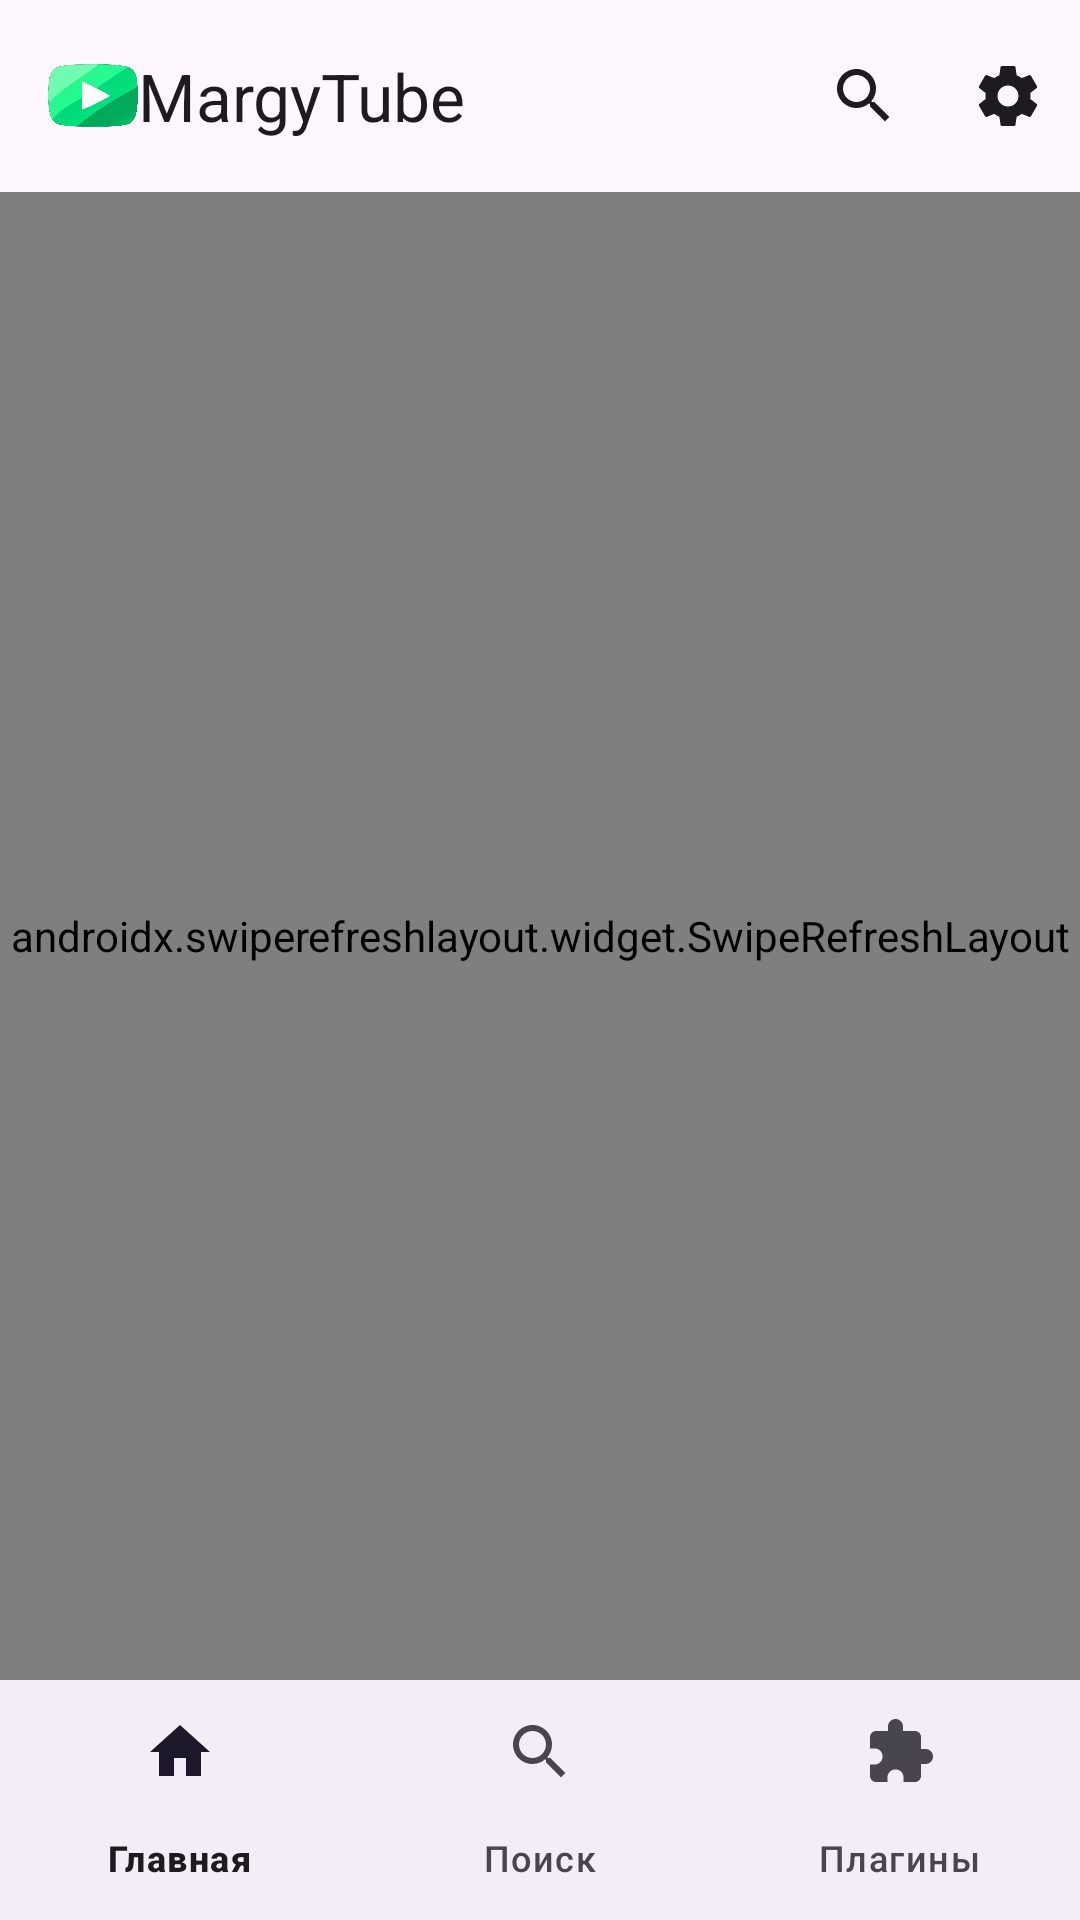

Write the Android layout XML for this screen, with the resource values it uses.
<!-- AndroidManifest.xml: activity theme Theme.MargyTube -->
<!-- res/layout/activity_main.xml -->
<?xml version="1.0" encoding="utf-8"?>
<LinearLayout xmlns:android="http://schemas.android.com/apk/res/android"
    xmlns:app="http://schemas.android.com/apk/res-auto"
    android:id="@+id/root"
    android:layout_width="match_parent"
    android:layout_height="match_parent"
    android:background="?attr/colorSurface"
    android:orientation="vertical">

    <com.google.android.material.appbar.AppBarLayout
        android:id="@+id/appbar"
        android:layout_width="match_parent"
        android:layout_height="wrap_content"
        android:background="?attr/colorSurface"
        app:elevation="0dp">

        <com.google.android.material.appbar.MaterialToolbar
            android:id="@+id/toolbar"
            style="@style/Widget.Material3.Toolbar"
            android:layout_width="match_parent"
            android:layout_height="?attr/actionBarSize"
            app:logo="@drawable/logo_toolbar"
            app:menu="@menu/toolbar_main"
            app:title="@string/app_name"
            app:navigationIconTint="?attr/colorOnSurface" />
    </com.google.android.material.appbar.AppBarLayout>

    <FrameLayout
        android:layout_width="match_parent"
        android:layout_height="0dp"
        android:layout_weight="1">

        <include
            android:id="@+id/viewHome"
            layout="@layout/view_home"
            android:layout_width="match_parent"
            android:layout_height="match_parent" />

        <include
            android:id="@+id/viewSearch"
            layout="@layout/view_search"
            android:layout_width="match_parent"
            android:layout_height="match_parent"
            android:visibility="gone" />

        <include
            android:id="@+id/viewPlugins"
            layout="@layout/view_plugins"
            android:layout_width="match_parent"
            android:layout_height="match_parent"
            android:visibility="gone" />
    </FrameLayout>

    <com.google.android.material.bottomnavigation.BottomNavigationView
        android:id="@+id/bottomNav"
        style="@style/Widget.Material3.BottomNavigationView"
        android:layout_width="match_parent"
        android:layout_height="wrap_content"
        app:menu="@menu/main_nav" />
</LinearLayout>
<!-- res/layout/view_home.xml (included above) -->
<?xml version="1.0" encoding="utf-8"?>
<LinearLayout xmlns:android="http://schemas.android.com/apk/res/android"
    xmlns:app="http://schemas.android.com/apk/res-auto"
    android:layout_width="match_parent"
    android:layout_height="match_parent"
    android:orientation="vertical">

    <com.google.android.material.card.MaterialCardView
        android:id="@+id/demoBanner"
        android:layout_width="match_parent"
        android:layout_height="wrap_content"
        android:layout_marginHorizontal="12dp"
        android:layout_marginTop="4dp"
        android:layout_marginBottom="4dp"
        android:visibility="gone"
        app:cardBackgroundColor="?attr/colorPrimaryContainer"
        app:cardCornerRadius="14dp"
        app:cardElevation="0dp">

        <LinearLayout
            android:layout_width="match_parent"
            android:layout_height="wrap_content"
            android:gravity="center_vertical"
            android:orientation="horizontal"
            android:paddingStart="12dp"
            android:paddingEnd="4dp">

            <TextView
                android:layout_width="0dp"
                android:layout_height="wrap_content"
                android:layout_weight="1"
                android:paddingVertical="10dp"
                android:text="@string/sign_in_banner"
                android:textAppearance="?attr/textAppearanceBodySmall"
                android:textColor="?attr/colorOnPrimaryContainer" />

            <com.google.android.material.button.MaterialButton
                android:id="@+id/demoBannerButton"
                style="@style/Widget.Material3.Button.TextButton"
                android:layout_width="wrap_content"
                android:layout_height="wrap_content"
                android:text="@string/sign_in"
                android:textColor="?attr/colorOnPrimaryContainer" />
        </LinearLayout>
    </com.google.android.material.card.MaterialCardView>

    <FrameLayout
        android:layout_width="match_parent"
        android:layout_height="0dp"
        android:layout_weight="1">

        <androidx.swiperefreshlayout.widget.SwipeRefreshLayout
            android:id="@+id/homeRefresh"
            android:layout_width="match_parent"
            android:layout_height="match_parent">

            <androidx.recyclerview.widget.RecyclerView
                android:id="@+id/homeList"
                android:layout_width="match_parent"
                android:layout_height="match_parent"
                android:clipToPadding="false"
                android:paddingTop="4dp"
                android:paddingBottom="12dp" />
        </androidx.swiperefreshlayout.widget.SwipeRefreshLayout>

        <LinearLayout
            android:id="@+id/homeEmpty"
            android:layout_width="match_parent"
            android:layout_height="match_parent"
            android:gravity="center"
            android:orientation="vertical"
            android:padding="32dp"
            android:visibility="gone">

            <ImageView
                android:layout_width="88dp"
                android:layout_height="62dp"
                android:alpha="0.85"
                android:contentDescription="@null"
                android:src="@drawable/ic_logo" />

            <TextView
                android:id="@+id/homeEmptyTitle"
                android:layout_width="wrap_content"
                android:layout_height="wrap_content"
                android:layout_marginTop="16dp"
                android:gravity="center"
                android:text="@string/home_empty"
                android:textAppearance="?attr/textAppearanceTitleMedium"
                android:textColor="?attr/colorOnSurface" />

            <TextView
                android:id="@+id/homeEmptyHint"
                android:layout_width="wrap_content"
                android:layout_height="wrap_content"
                android:layout_marginTop="6dp"
                android:gravity="center"
                android:text="@string/home_empty_hint"
                android:textAppearance="?attr/textAppearanceBodyMedium"
                android:textColor="?attr/colorOnSurfaceVariant" />

            <com.google.android.material.button.MaterialButton
                android:id="@+id/homeRetry"
                style="@style/Widget.Material3.Button.TonalButton"
                android:layout_width="wrap_content"
                android:layout_height="wrap_content"
                android:layout_marginTop="16dp"
                android:text="@string/retry"
                android:visibility="gone" />
        </LinearLayout>
    </FrameLayout>
</LinearLayout>
<!-- res/layout/view_search.xml (included above) -->
<?xml version="1.0" encoding="utf-8"?>
<LinearLayout xmlns:android="http://schemas.android.com/apk/res/android"
    xmlns:app="http://schemas.android.com/apk/res-auto"
    android:layout_width="match_parent"
    android:layout_height="match_parent"
    android:orientation="vertical">

    <LinearLayout
        android:layout_width="match_parent"
        android:layout_height="wrap_content"
        android:orientation="horizontal"
        android:paddingHorizontal="12dp"
        android:paddingTop="6dp"
        android:paddingBottom="4dp">

        <com.google.android.material.textfield.TextInputLayout
            android:id="@+id/searchLayout"
            style="@style/Widget.Material3.TextInputLayout.OutlinedBox.Dense"
            android:layout_width="0dp"
            android:layout_height="wrap_content"
            android:layout_weight="1"
            android:hint="@string/search_hint"
            app:endIconMode="clear_text">

            <com.google.android.material.textfield.TextInputEditText
                android:id="@+id/searchInput"
                android:layout_width="match_parent"
                android:layout_height="wrap_content"
                android:imeOptions="actionSearch"
                android:inputType="text"
                android:maxLines="1" />
        </com.google.android.material.textfield.TextInputLayout>

        <com.google.android.material.button.MaterialButton
            android:id="@+id/searchButton"
            style="@style/Widget.Material3.Button.TonalButton"
            android:layout_width="wrap_content"
            android:layout_height="wrap_content"
            android:layout_marginStart="8dp"
            android:text="@string/search_action" />
    </LinearLayout>

    <TextView
        android:id="@+id/searchDemoHint"
        android:layout_width="match_parent"
        android:layout_height="wrap_content"
        android:paddingHorizontal="16dp"
        android:paddingBottom="6dp"
        android:text="@string/search_note"
        android:textAppearance="?attr/textAppearanceBodySmall"
        android:textColor="?attr/colorOnSurfaceVariant"
        android:visibility="gone" />

    <FrameLayout
        android:layout_width="match_parent"
        android:layout_height="0dp"
        android:layout_weight="1">

        <androidx.swiperefreshlayout.widget.SwipeRefreshLayout
            android:id="@+id/searchRefresh"
            android:layout_width="match_parent"
            android:layout_height="match_parent">

            <androidx.recyclerview.widget.RecyclerView
                android:id="@+id/searchList"
                android:layout_width="match_parent"
                android:layout_height="match_parent"
                android:clipToPadding="false"
                android:paddingBottom="12dp" />
        </androidx.swiperefreshlayout.widget.SwipeRefreshLayout>

        <TextView
            android:id="@+id/searchEmpty"
            android:layout_width="match_parent"
            android:layout_height="wrap_content"
            android:layout_gravity="center"
            android:gravity="center"
            android:padding="32dp"
            android:text="@string/search_start"
            android:textAppearance="?attr/textAppearanceBodyMedium"
            android:textColor="?attr/colorOnSurfaceVariant" />
    </FrameLayout>
</LinearLayout>
<!-- res/layout/view_plugins.xml (included above) -->
<?xml version="1.0" encoding="utf-8"?>
<LinearLayout xmlns:android="http://schemas.android.com/apk/res/android"
    xmlns:app="http://schemas.android.com/apk/res-auto"
    android:layout_width="match_parent"
    android:layout_height="match_parent"
    android:orientation="vertical">

    <LinearLayout
        android:layout_width="match_parent"
        android:layout_height="wrap_content"
        android:orientation="vertical"
        android:paddingHorizontal="16dp"
        android:paddingTop="8dp">

        <TextView
            android:layout_width="match_parent"
            android:layout_height="wrap_content"
            android:text="@string/plugins_title"
            android:textAppearance="?attr/textAppearanceTitleLarge"
            android:textColor="?attr/colorOnSurface" />

        <TextView
            android:layout_width="match_parent"
            android:layout_height="wrap_content"
            android:text="@string/plugins_subtitle"
            android:textAppearance="?attr/textAppearanceBodyMedium"
            android:textColor="?attr/colorOnSurfaceVariant" />

        <LinearLayout
            android:layout_width="match_parent"
            android:layout_height="wrap_content"
            android:layout_marginTop="10dp"
            android:orientation="horizontal">

            <com.google.android.material.button.MaterialButton
                android:id="@+id/importPluginButton"
                style="@style/Widget.Material3.Button.TonalButton"
                android:layout_width="wrap_content"
                android:layout_height="wrap_content"
                android:text="@string/import_plugin"
                app:icon="@drawable/ic_add" />

            <com.google.android.material.button.MaterialButton
                android:id="@+id/examplePluginButton"
                style="@style/Widget.Material3.Button.TextButton"
                android:layout_width="wrap_content"
                android:layout_height="wrap_content"
                android:layout_marginStart="8dp"
                android:text="@string/create_example"
                app:icon="@drawable/ic_extension" />
        </LinearLayout>
    </LinearLayout>

    <com.google.android.material.card.MaterialCardView
        android:layout_width="match_parent"
        android:layout_height="wrap_content"
        android:layout_marginHorizontal="12dp"
        android:layout_marginTop="6dp"
        app:cardBackgroundColor="?attr/colorSurfaceVariant"
        app:cardCornerRadius="12dp"
        app:cardElevation="0dp">

        <TextView
            android:layout_width="match_parent"
            android:layout_height="wrap_content"
            android:padding="10dp"
            android:text="@string/plugin_warning"
            android:textAppearance="?attr/textAppearanceBodySmall"
            android:textColor="?attr/colorOnSurfaceVariant" />
    </com.google.android.material.card.MaterialCardView>

    <FrameLayout
        android:layout_width="match_parent"
        android:layout_height="0dp"
        android:layout_marginTop="8dp"
        android:layout_weight="1">

        <androidx.recyclerview.widget.RecyclerView
            android:id="@+id/pluginsList"
            android:layout_width="match_parent"
            android:layout_height="match_parent"
            android:clipToPadding="false"
            android:paddingBottom="12dp" />

        <LinearLayout
            android:id="@+id/pluginsEmpty"
            android:layout_width="match_parent"
            android:layout_height="match_parent"
            android:gravity="center"
            android:orientation="vertical"
            android:padding="32dp"
            android:visibility="gone">

            <ImageView
                android:layout_width="48dp"
                android:layout_height="48dp"
                android:alpha="0.7"
                android:contentDescription="@null"
                android:src="@drawable/ic_extension"
                app:tint="?attr/colorOnSurfaceVariant" />

            <TextView
                android:layout_width="wrap_content"
                android:layout_height="wrap_content"
                android:layout_marginTop="12dp"
                android:gravity="center"
                android:text="@string/plugins_empty"
                android:textAppearance="?attr/textAppearanceTitleMedium"
                android:textColor="?attr/colorOnSurface" />

            <TextView
                android:layout_width="wrap_content"
                android:layout_height="wrap_content"
                android:layout_marginTop="4dp"
                android:gravity="center"
                android:text="@string/plugins_empty_hint"
                android:textAppearance="?attr/textAppearanceBodyMedium"
                android:textColor="?attr/colorOnSurfaceVariant" />
        </LinearLayout>
    </FrameLayout>
</LinearLayout>
<!-- resources referenced by this layout -->
<resources>
  <!-- drawable ic_add (drawable) -->
  <?xml version="1.0" encoding="utf-8"?>
  <vector xmlns:android="http://schemas.android.com/apk/res/android"
      android:width="24dp" android:height="24dp"
      android:viewportWidth="24" android:viewportHeight="24"
      android:tint="?attr/colorOnSurface">
      <path android:fillColor="#FFFFFFFF"
          android:pathData="M19,13h-6v6h-2v-6H5v-2h6V5h2v6h6v2z" />
  </vector>
  <!-- drawable ic_extension (drawable) -->
  <?xml version="1.0" encoding="utf-8"?>
  <vector xmlns:android="http://schemas.android.com/apk/res/android"
      android:width="24dp" android:height="24dp"
      android:viewportWidth="24" android:viewportHeight="24"
      android:tint="?attr/colorOnSurface">
      <path android:fillColor="#FFFFFFFF"
          android:pathData="M20.5,11H19V7c0,-1.1 -0.9,-2 -2,-2h-4V3.5C13,2.12 11.88,1 10.5,1S8,2.12 8,3.5V5H4C2.9,5 2.01,5.9 2.01,7v3.8H3.5C4.99,10.8 6.2,12.01 6.2,13.5S4.99,16.2 3.5,16.2H2V20c0,1.1 0.9,2 2,2h3.8v-1.5c0,-1.49 1.21,-2.7 2.7,-2.7s2.7,1.21 2.7,2.7V22H17c1.1,0 2,-0.9 2,-2v-4h1.5c1.38,0 2.5,-1.12 2.5,-2.5S21.88,11 20.5,11z" />
  </vector>
  <!-- drawable ic_logo: png bitmap (drawable-nodpi, 117788 bytes) -->
  <!-- drawable logo_toolbar (drawable) -->
  <?xml version="1.0" encoding="utf-8"?>
  <layer-list xmlns:android="http://schemas.android.com/apk/res/android">
      <item android:width="30dp" android:height="21dp" android:gravity="center">
          <bitmap android:src="@drawable/ic_logo" android:gravity="fill" />
      </item>
  </layer-list>
  <string name="app_name">MargyTube</string>
  <string name="create_example">Создать пример</string>
  <string name="home_empty">Пока нет видео</string>
  <string name="home_empty_hint">Потяни вниз, чтобы обновить.</string>
  <string name="import_plugin">Импорт .mgtp</string>
  <string name="plugin_warning">Плагины выполняются с правами приложения. Устанавливай только свои или доверенные.</string>
  <string name="plugins_empty">Плагинов пока нет</string>
  <string name="plugins_empty_hint">Импортируй .mgtp или создай пример, чтобы попробовать.</string>
  <string name="plugins_subtitle">manifest.json + JS-хуки</string>
  <string name="plugins_title">Плагины</string>
  <string name="retry">Повторить</string>
  <string name="search_action">Найти</string>
  <string name="search_hint">Поиск на YouTube</string>
  <string name="search_note">Поиск идёт напрямую на серверы YouTube.</string>
  <string name="search_start">Введи запрос — поиск идёт напрямую на серверы YouTube, без API-ключа.</string>
  <string name="sign_in">Войти</string>
  <string name="sign_in_banner">Войди в Google, чтобы видеть свои рекомендации, ставить лайки и писать комментарии.</string>
  <style name="Theme.MargyTube" parent="Theme.Material3.DayNight.NoActionBar">
          <item name="android:windowBackground">?attr/colorSurface</item>
          <item name="android:statusBarColor">@android:color/transparent</item>
          <item name="android:navigationBarColor">@android:color/transparent</item>
          <item name="android:windowLightStatusBar">true</item>
          <item name="android:windowLightNavigationBar">true</item>
          <item name="android:windowActionModeOverlay">true</item>
          <item name="android:windowNoTitle">true</item>
          <item name="android:colorAccent">?attr/colorPrimary</item>
          <item name="materialAlertDialogTheme">@style/ThemeOverlay.MargyTube.Dialog</item>
      </style>
  <style name="ThemeOverlay.MargyTube.Dialog" parent="ThemeOverlay.Material3.MaterialAlertDialog" />
</resources>
